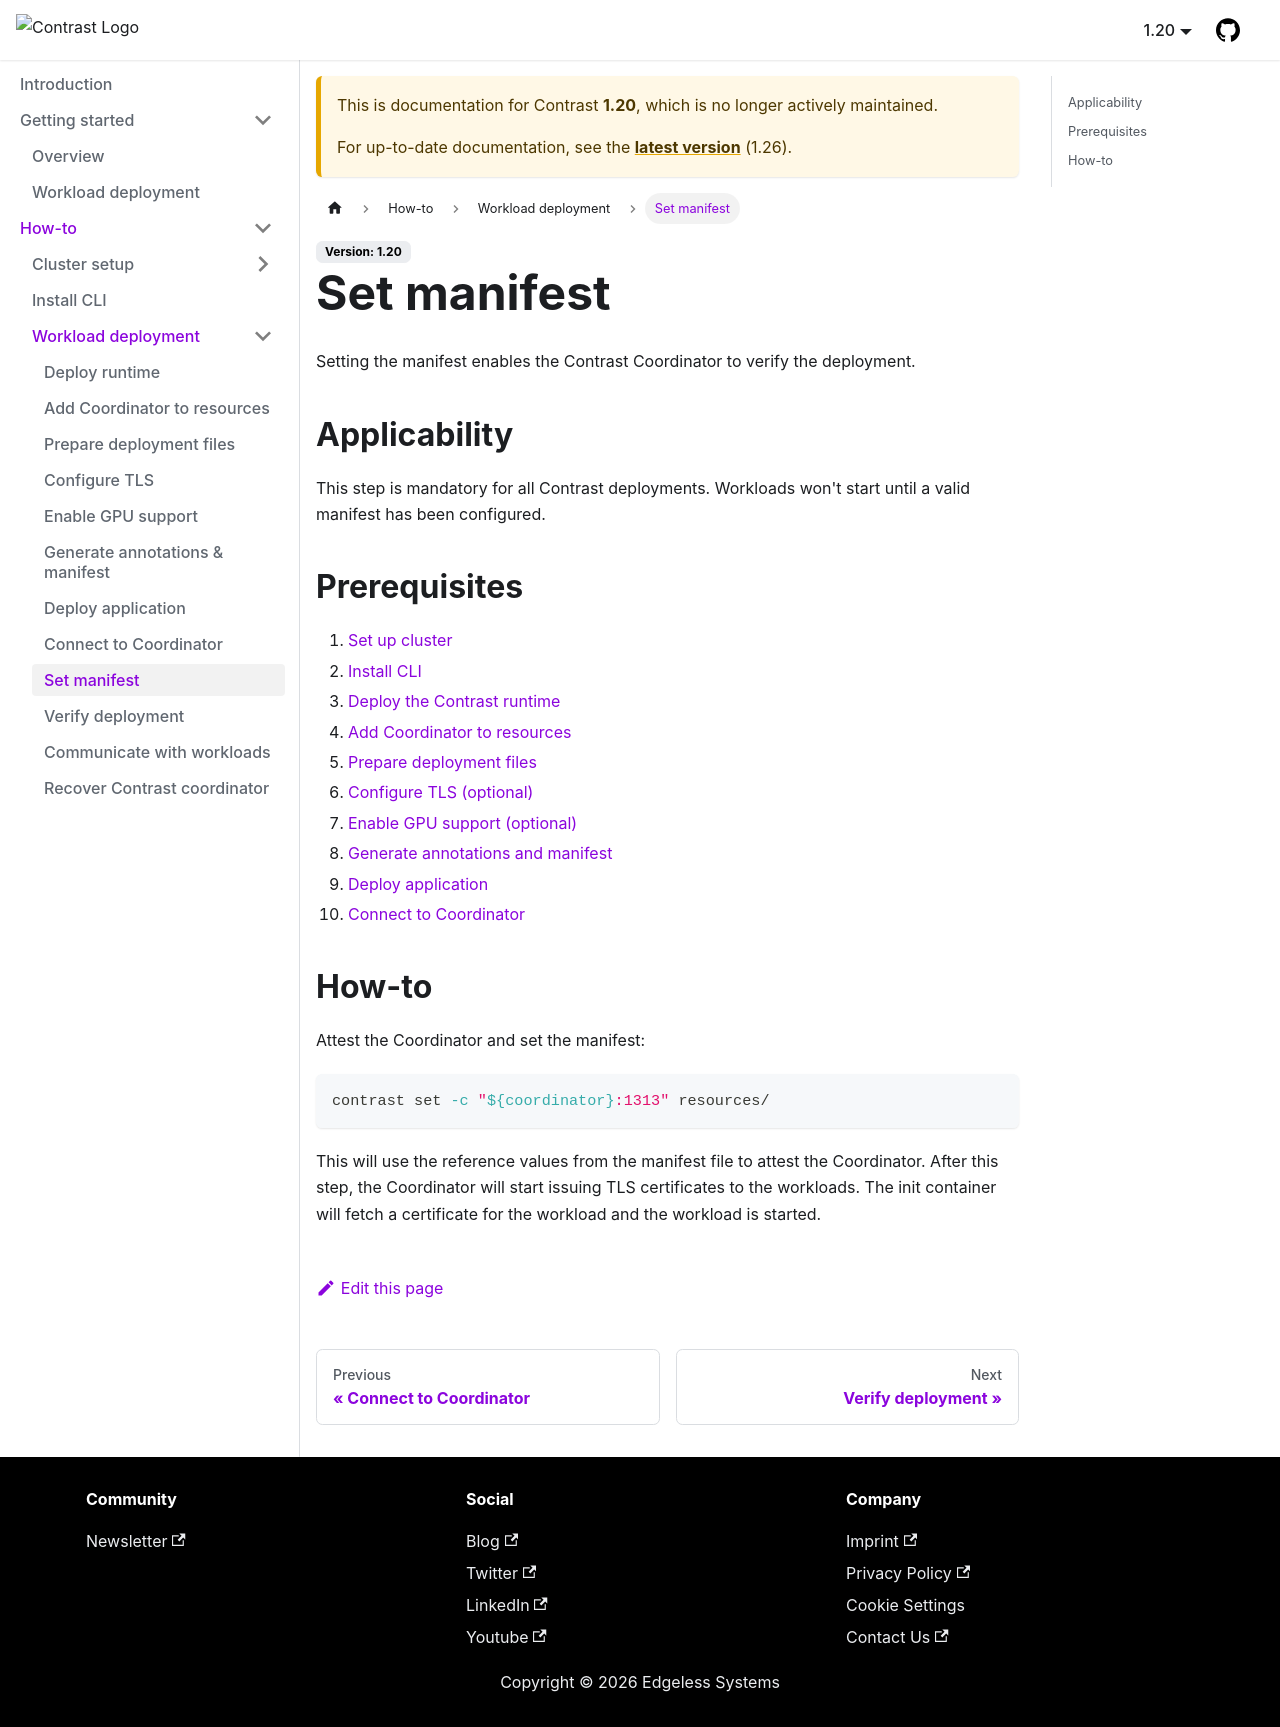

repository: edgelesssys/contrast · page: pr-preview/pr-2829/1.20/howto/workload-deployment/set-manifest.html · generator: docusaurus

# Set manifest

Setting the manifest enables the Contrast Coordinator to verify the deployment.

## Applicability

This step is mandatory for all Contrast deployments. Workloads won't start until a valid manifest has been configured.

## Prerequisites

1. [Set up cluster](../cluster-setup/bare-metal.md)
2. [Install CLI](../install-cli.md)
3. [Deploy the Contrast runtime](./runtime-deployment.md)
4. [Add Coordinator to resources](./add-coordinator.md)
5. [Prepare deployment files](./deployment-file-preparation.md)
6. [Configure TLS (optional)](./TLS-configuration.md)
7. [Enable GPU support (optional)](./GPU-configuration.md)
8. [Generate annotations and manifest](./generate-annotations.md)
9. [Deploy application](./deploy-application.md)
10. [Connect to Coordinator](./connect-to-coordinator.md)

## How-to

Attest the Coordinator and set the manifest:

```sh
contrast set -c "${coordinator}:1313" resources/
```

This will use the reference values from the manifest file to attest the Coordinator. After this step, the Coordinator will start issuing TLS certificates to the workloads. The init container will fetch a certificate for the workload and the workload is started.
